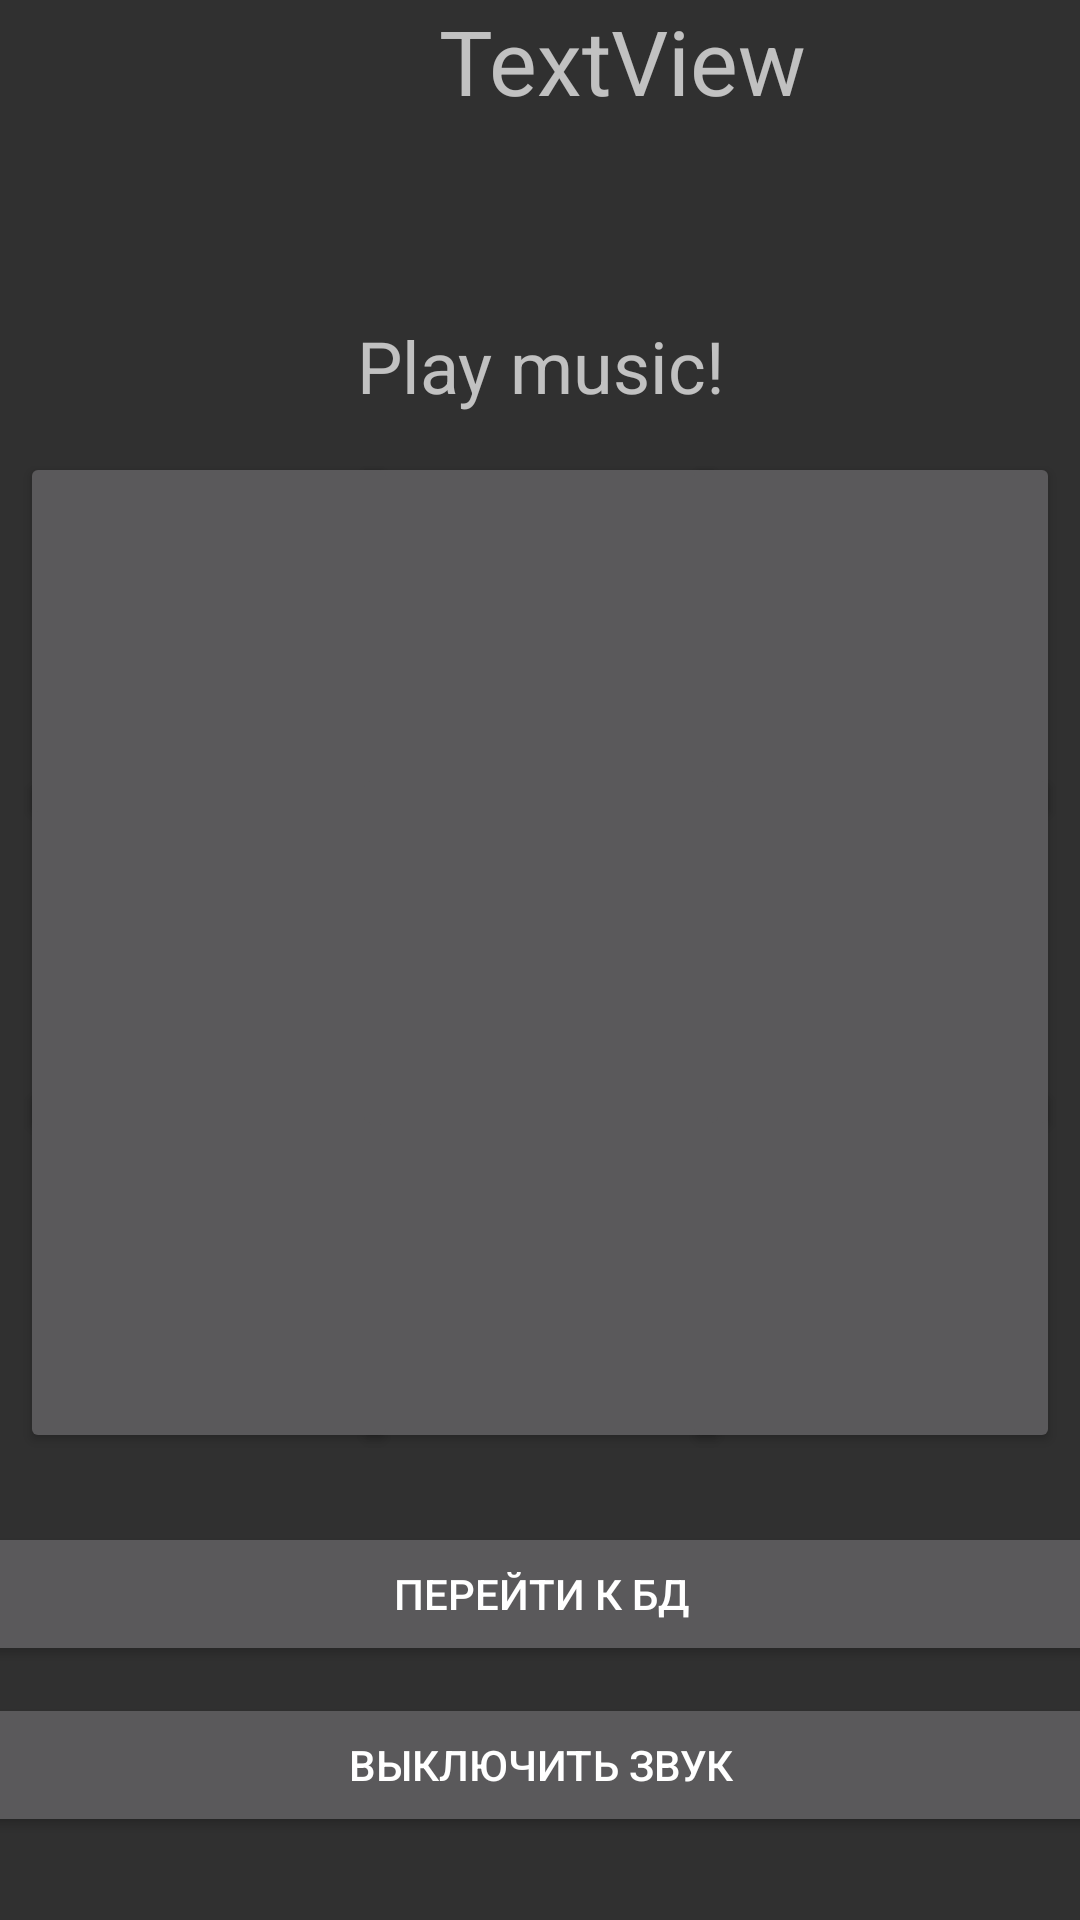

This screen was rendered from an Android layout file. Write that file and the resources it references.
<!-- AndroidManifest.xml: application theme AppTheme -->
<!-- res/layout/activity_main2.xml -->
<?xml version="1.0" encoding="utf-8"?>
<android.support.constraint.ConstraintLayout xmlns:android="http://schemas.android.com/apk/res/android"
    xmlns:app="http://schemas.android.com/apk/res-auto"
    xmlns:tools="http://schemas.android.com/tools"
    android:layout_width="match_parent"
    android:layout_height="match_parent"
    tools:context=".Main2Activity"
    tools:layout_editor_absoluteY="81dp">

    <Button
        android:id="@+id/btn8"
        android:layout_width="126dp"
        android:layout_height="126dp"
        app:layout_constraintBottom_toBottomOf="@+id/btn7"
        app:layout_constraintEnd_toEndOf="parent"
        app:layout_constraintHorizontal_bias="0.501"
        app:layout_constraintStart_toStartOf="parent"
        app:layout_constraintTop_toTopOf="@+id/btn7"
        app:layout_constraintVertical_bias="0.0" />

    <Button
        android:id="@+id/btn7"
        android:layout_width="126dp"
        android:layout_height="126dp"
        app:layout_constraintBottom_toBottomOf="parent"
        app:layout_constraintEnd_toEndOf="parent"
        app:layout_constraintHorizontal_bias="0.028"
        app:layout_constraintStart_toStartOf="parent"
        app:layout_constraintTop_toTopOf="parent"
        app:layout_constraintVertical_bias="0.697" />

    <Button
        android:id="@+id/btn9"
        android:layout_width="126dp"
        android:layout_height="126dp"
        app:layout_constraintBottom_toBottomOf="@+id/btn8"
        app:layout_constraintEnd_toEndOf="parent"
        app:layout_constraintHorizontal_bias="0.971"
        app:layout_constraintStart_toStartOf="parent"
        app:layout_constraintTop_toTopOf="@+id/btn8"
        app:layout_constraintVertical_bias="0.0" />

    <TextView
        android:id="@+id/textView2"
        android:layout_width="415dp"
        android:layout_height="40dp"
        android:text="TextView"
        android:textAlignment="center"
        android:textSize="30sp"
        tools:layout_editor_absoluteX="0dp"
        tools:layout_editor_absoluteY="16dp" />

    <android.support.constraint.Barrier
        android:id="@+id/barrier"
        android:layout_width="wrap_content"
        android:layout_height="wrap_content"
        app:barrierDirection="top"
        tools:layout_editor_absoluteY="694dp" />

    <android.support.constraint.Guideline
        android:id="@+id/guideline"
        android:layout_width="wrap_content"
        android:layout_height="wrap_content"
        android:orientation="horizontal"
        app:layout_constraintGuide_begin="20dp" />

    <android.support.constraint.Guideline
        android:id="@+id/guideline2"
        android:layout_width="wrap_content"
        android:layout_height="wrap_content"
        android:orientation="vertical"
        app:layout_constraintGuide_begin="20dp" />

    <android.support.constraint.Barrier
        android:id="@+id/barrier2"
        android:layout_width="wrap_content"
        android:layout_height="wrap_content"
        app:barrierDirection="left" />

    <Button
        android:id="@+id/btn4"
        android:layout_width="126dp"
        android:layout_height="126dp"
        app:layout_constraintBottom_toBottomOf="parent"
        app:layout_constraintEnd_toEndOf="parent"
        app:layout_constraintHorizontal_bias="0.028"
        app:layout_constraintStart_toStartOf="parent"
        app:layout_constraintTop_toTopOf="parent"
        app:layout_constraintVertical_bias="0.496" />

    <Button
        android:id="@+id/btn2"
        android:layout_width="126dp"
        android:layout_height="126dp"
        app:layout_constraintBottom_toBottomOf="parent"
        app:layout_constraintEnd_toEndOf="parent"
        app:layout_constraintHorizontal_bias="0.498"
        app:layout_constraintStart_toStartOf="parent"
        app:layout_constraintTop_toTopOf="parent"
        app:layout_constraintVertical_bias="0.293" />

    <Button
        android:id="@+id/btn1"
        android:layout_width="126dp"
        android:layout_height="126dp"
        app:layout_constraintBottom_toBottomOf="parent"
        app:layout_constraintEnd_toEndOf="parent"
        app:layout_constraintHorizontal_bias="0.028"
        app:layout_constraintStart_toStartOf="parent"
        app:layout_constraintTop_toTopOf="parent"
        app:layout_constraintVertical_bias="0.293" />

    <Button
        android:id="@+id/btn3"
        android:layout_width="126dp"
        android:layout_height="126dp"
        app:layout_constraintBottom_toBottomOf="parent"
        app:layout_constraintEnd_toEndOf="parent"
        app:layout_constraintHorizontal_bias="0.971"
        app:layout_constraintStart_toStartOf="parent"
        app:layout_constraintTop_toTopOf="parent"
        app:layout_constraintVertical_bias="0.293" />

    <Button
        android:id="@+id/btn6"
        android:layout_width="126dp"
        android:layout_height="126dp"
        app:layout_constraintBottom_toBottomOf="parent"
        app:layout_constraintEnd_toEndOf="parent"
        app:layout_constraintHorizontal_bias="0.971"
        app:layout_constraintStart_toStartOf="parent"
        app:layout_constraintTop_toTopOf="parent"
        app:layout_constraintVertical_bias="0.495" />

    <Button
        android:id="@+id/btn5"
        android:layout_width="126dp"
        android:layout_height="126dp"
        app:layout_constraintBottom_toBottomOf="parent"
        app:layout_constraintEnd_toEndOf="parent"
        app:layout_constraintHorizontal_bias="0.501"
        app:layout_constraintStart_toStartOf="parent"
        app:layout_constraintTop_toTopOf="parent"
        app:layout_constraintVertical_bias="0.495" />

    <android.support.constraint.Guideline
        android:id="@+id/guideline3"
        android:layout_width="wrap_content"
        android:layout_height="wrap_content"
        android:orientation="horizontal"
        app:layout_constraintGuide_begin="20dp" />

    <Button
        android:id="@+id/btn10"
        android:layout_width="395dp"
        android:layout_height="wrap_content"
        android:text="Выключить звук"
        app:layout_constraintBottom_toBottomOf="parent"
        app:layout_constraintEnd_toEndOf="parent"
        app:layout_constraintStart_toStartOf="parent"
        app:layout_constraintTop_toTopOf="parent"
        app:layout_constraintVertical_bias="0.953" />

    <Button
        android:id="@+id/btn"
        android:layout_width="395dp"
        android:layout_height="wrap_content"
        android:text="Перейти к БД"
        app:layout_constraintBottom_toBottomOf="parent"
        app:layout_constraintEnd_toEndOf="parent"
        app:layout_constraintStart_toStartOf="parent"
        app:layout_constraintTop_toTopOf="parent"
        app:layout_constraintVertical_bias="0.857" />

    <TextView
        android:id="@+id/TextView4"
        android:layout_width="395dp"
        android:layout_height="37dp"
        android:text="Play music!"
        android:textAlignment="center"
        android:textSize="24sp"
        app:layout_constraintBottom_toBottomOf="parent"
        app:layout_constraintEnd_toEndOf="parent"
        app:layout_constraintStart_toStartOf="parent"
        app:layout_constraintTop_toTopOf="parent"
        app:layout_constraintVertical_bias="0.175" />

    <android.support.constraint.Barrier
        android:id="@+id/barrier3"
        android:layout_width="wrap_content"
        android:layout_height="wrap_content"
        app:barrierDirection="top" />

    <android.support.constraint.Guideline
        android:id="@+id/guideline4"
        android:layout_width="wrap_content"
        android:layout_height="wrap_content"
        android:orientation="horizontal"
        app:layout_constraintGuide_begin="20dp" />

</android.support.constraint.ConstraintLayout>
<!-- resources referenced by this layout -->
<resources>
  <style name="AppTheme" parent="Theme.AppCompat.NoActionBar">
          
          <item name="colorPrimary">@color/colorPrimaryDark</item>
          <item name="colorPrimaryDark">@color/colorPrimaryDark</item>
          <item name="colorAccent">@color/colorPrimaryDark</item>
      </style>
  <color name="colorPrimaryDark">#2b2b2b</color>
</resources>
